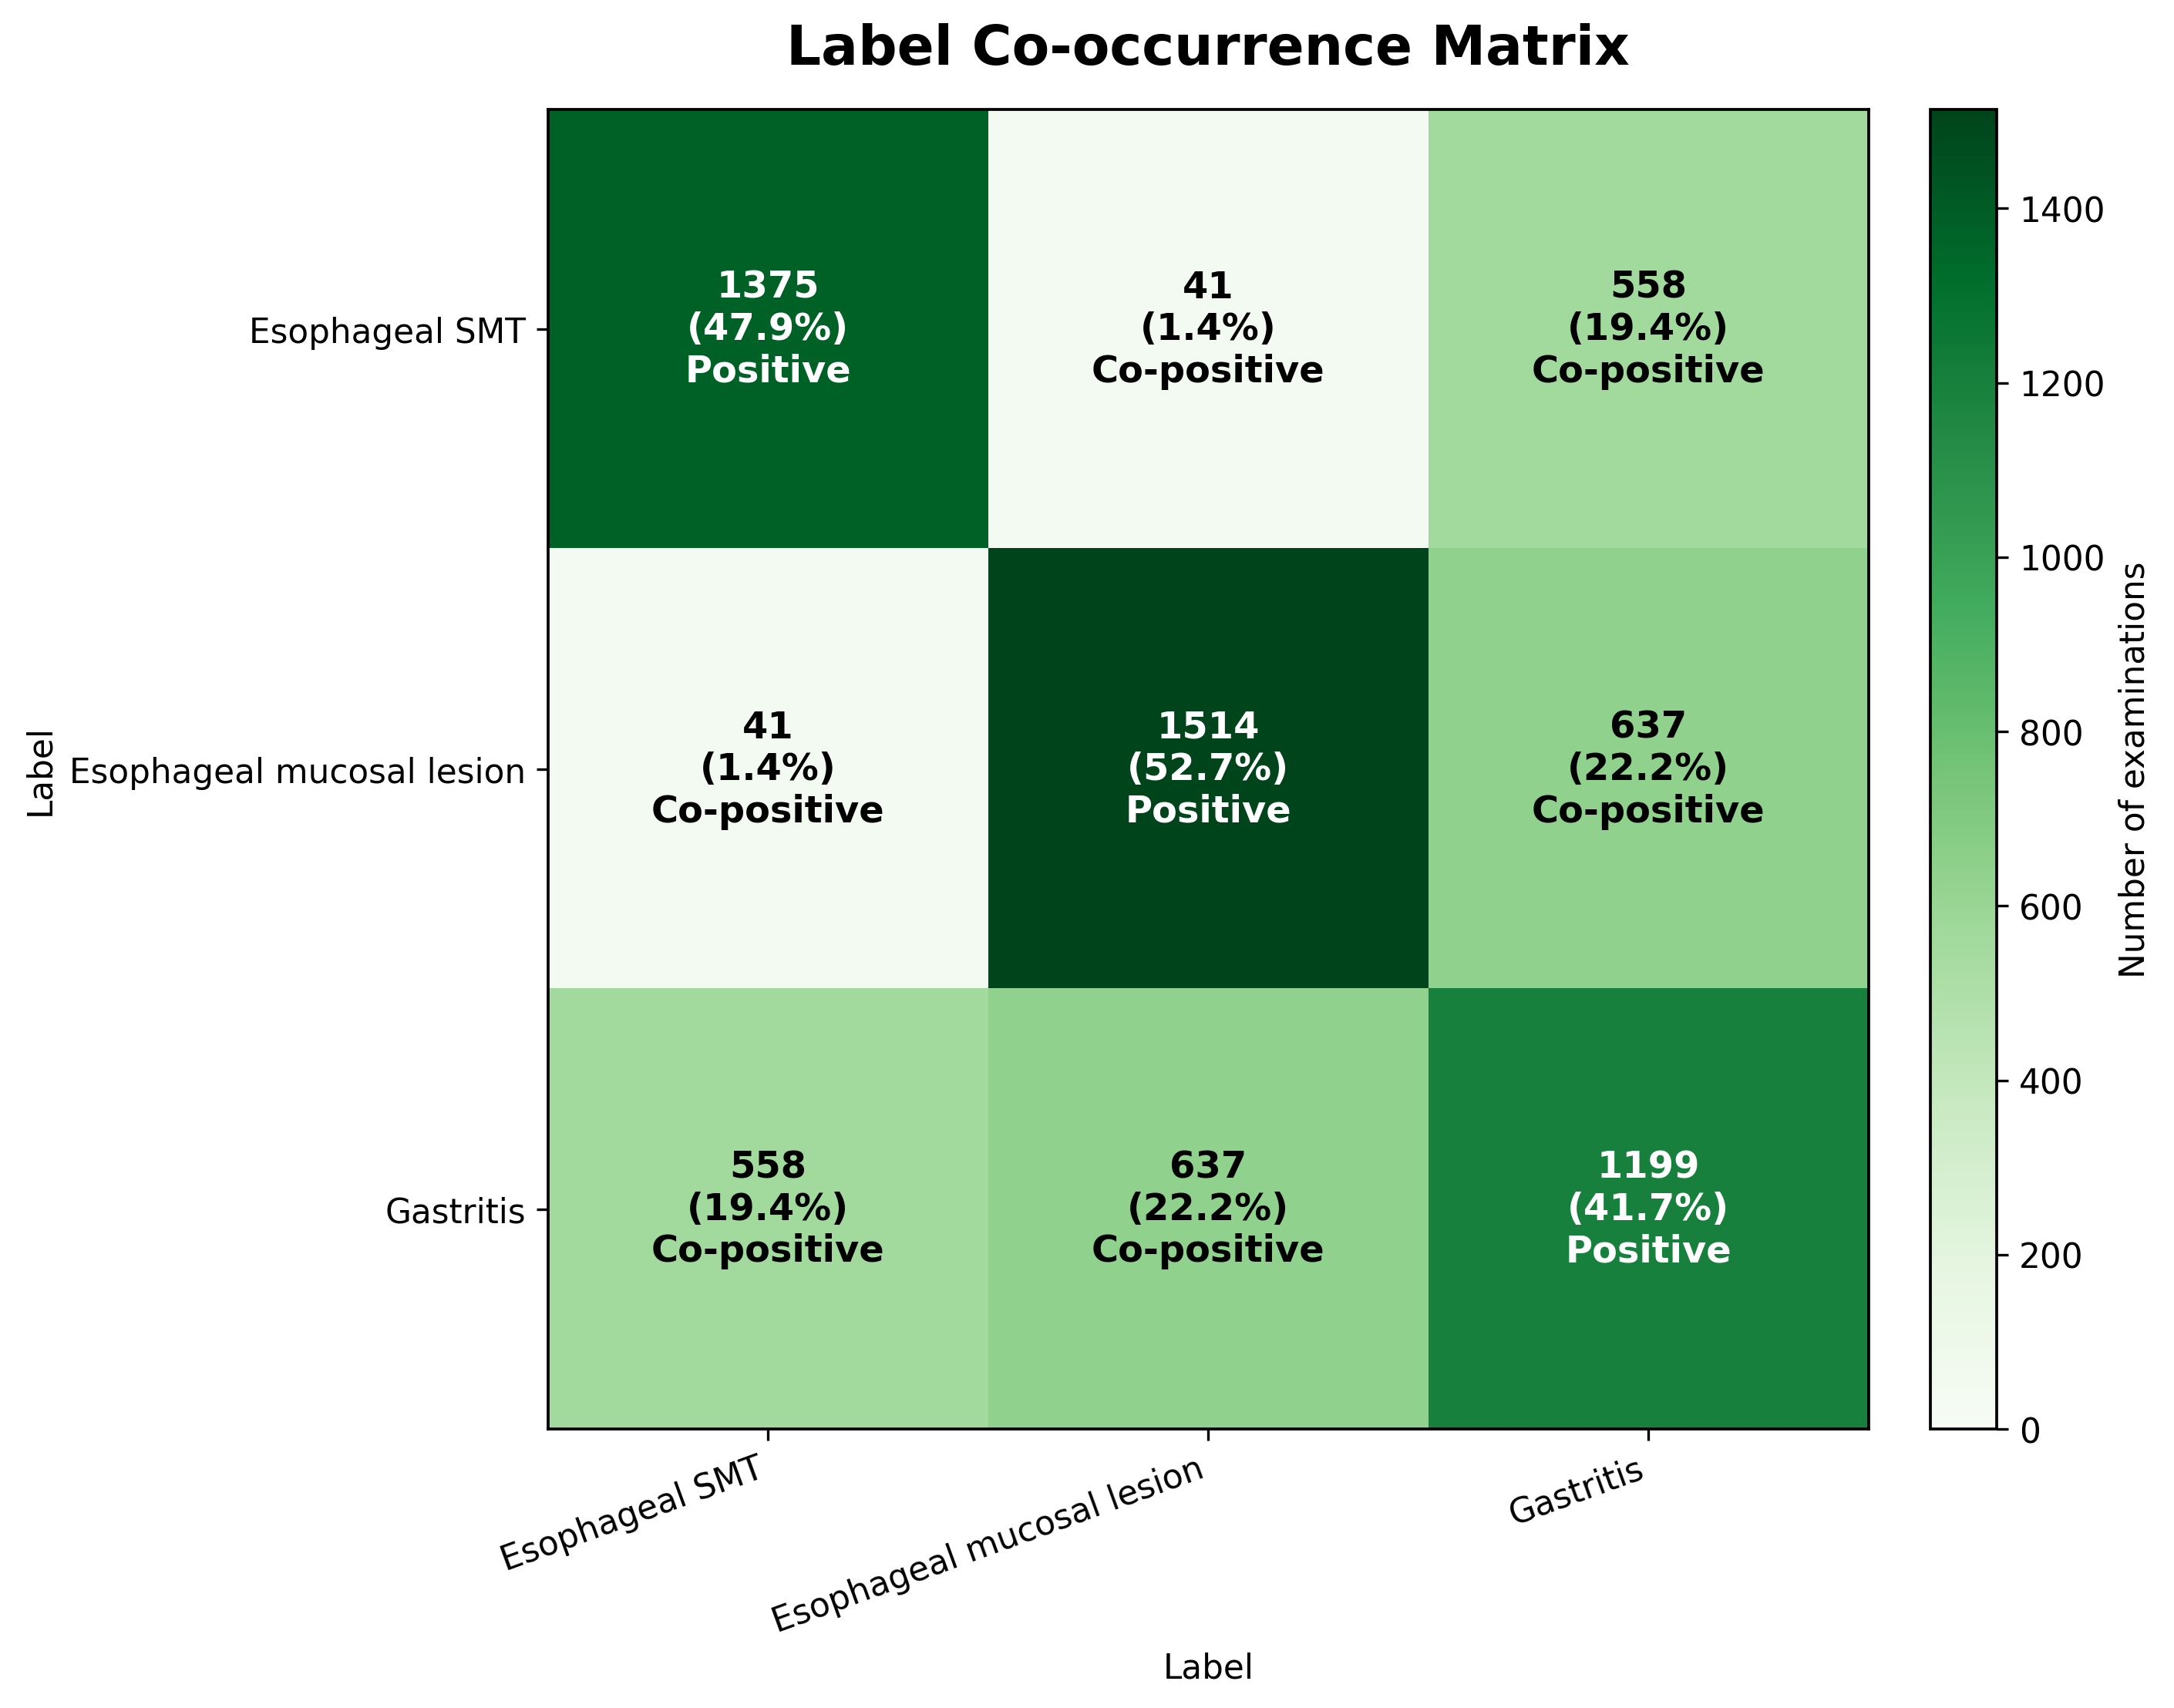

The table this chart was drawn from, first rows:
label, Esophageal SMT, Esophageal mucosal lesion, Gastritis
Esophageal SMT, 1375, 41, 558
Esophageal mucosal lesion, 41, 1514, 637
Gastritis, 558, 637, 1199
